Photos from the image-classification dataset "trash_cls_dataset" in the GitHub repository leexymon/YOLO-GARBAGE. Its 6 classes are: cardboard, glass, metal, paper, plastic, trash.

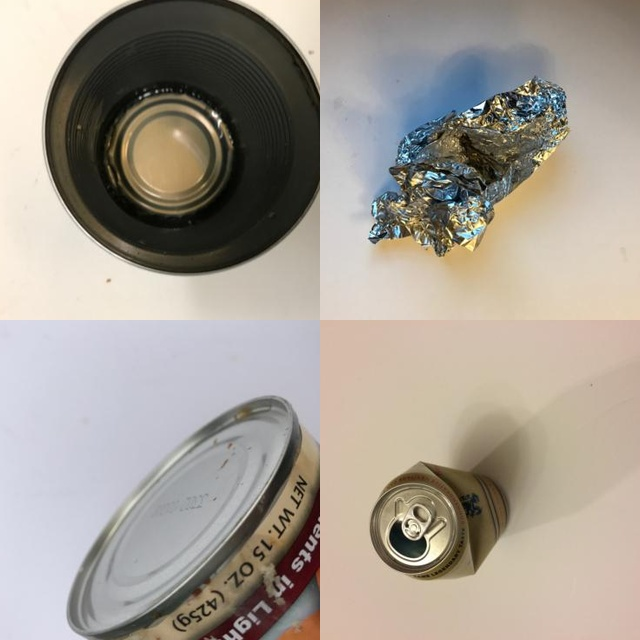
Label: metal

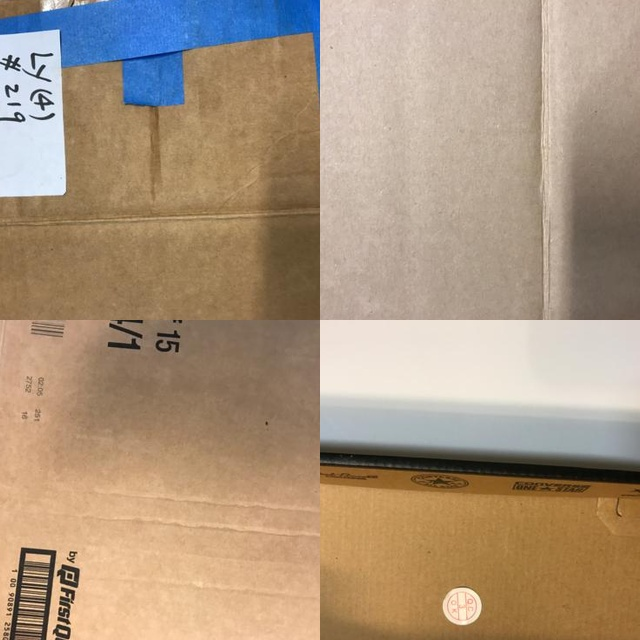
Label: cardboard

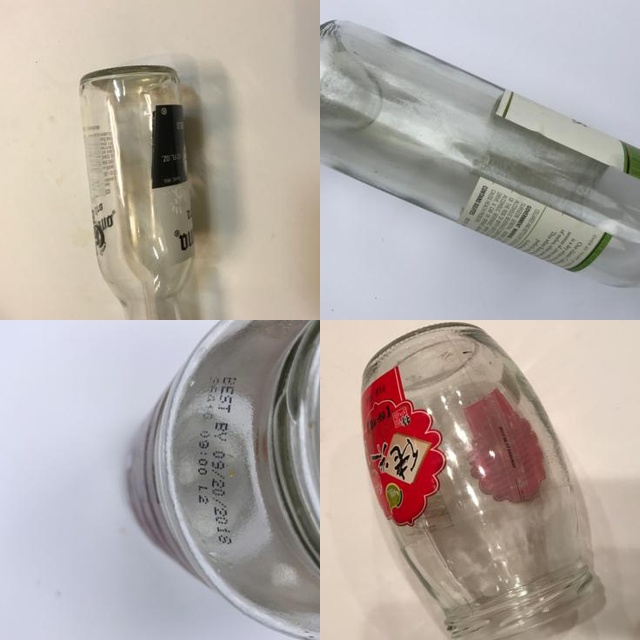
Label: glass

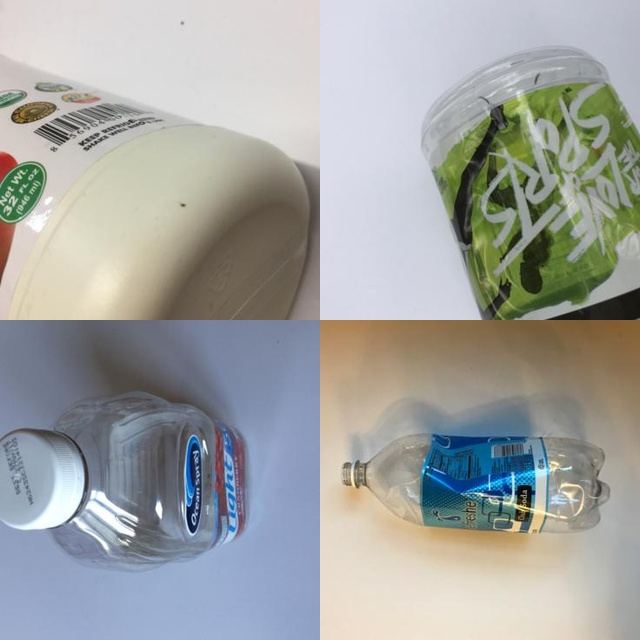
Label: plastic

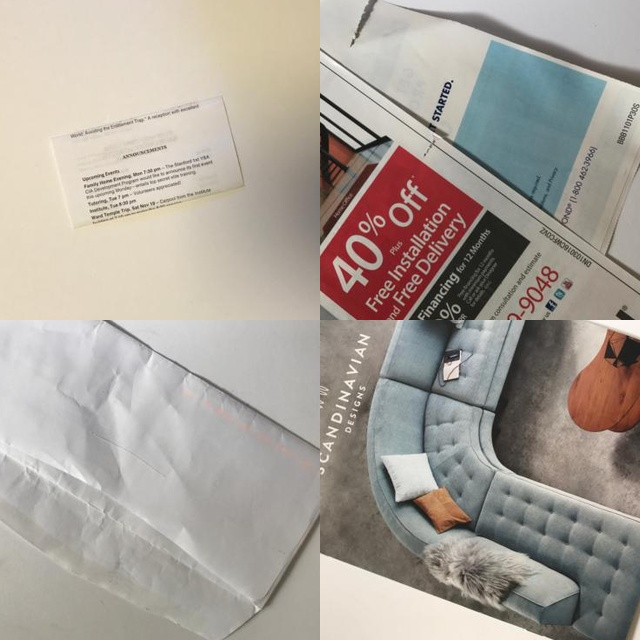
Label: paper

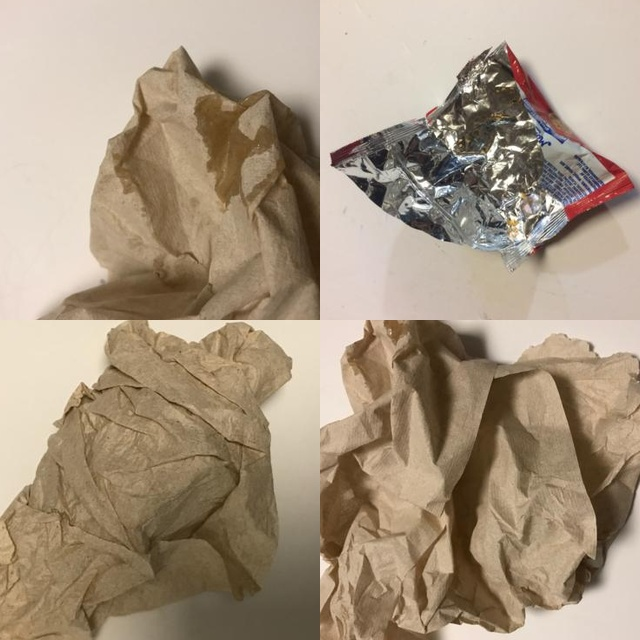
Label: trash
